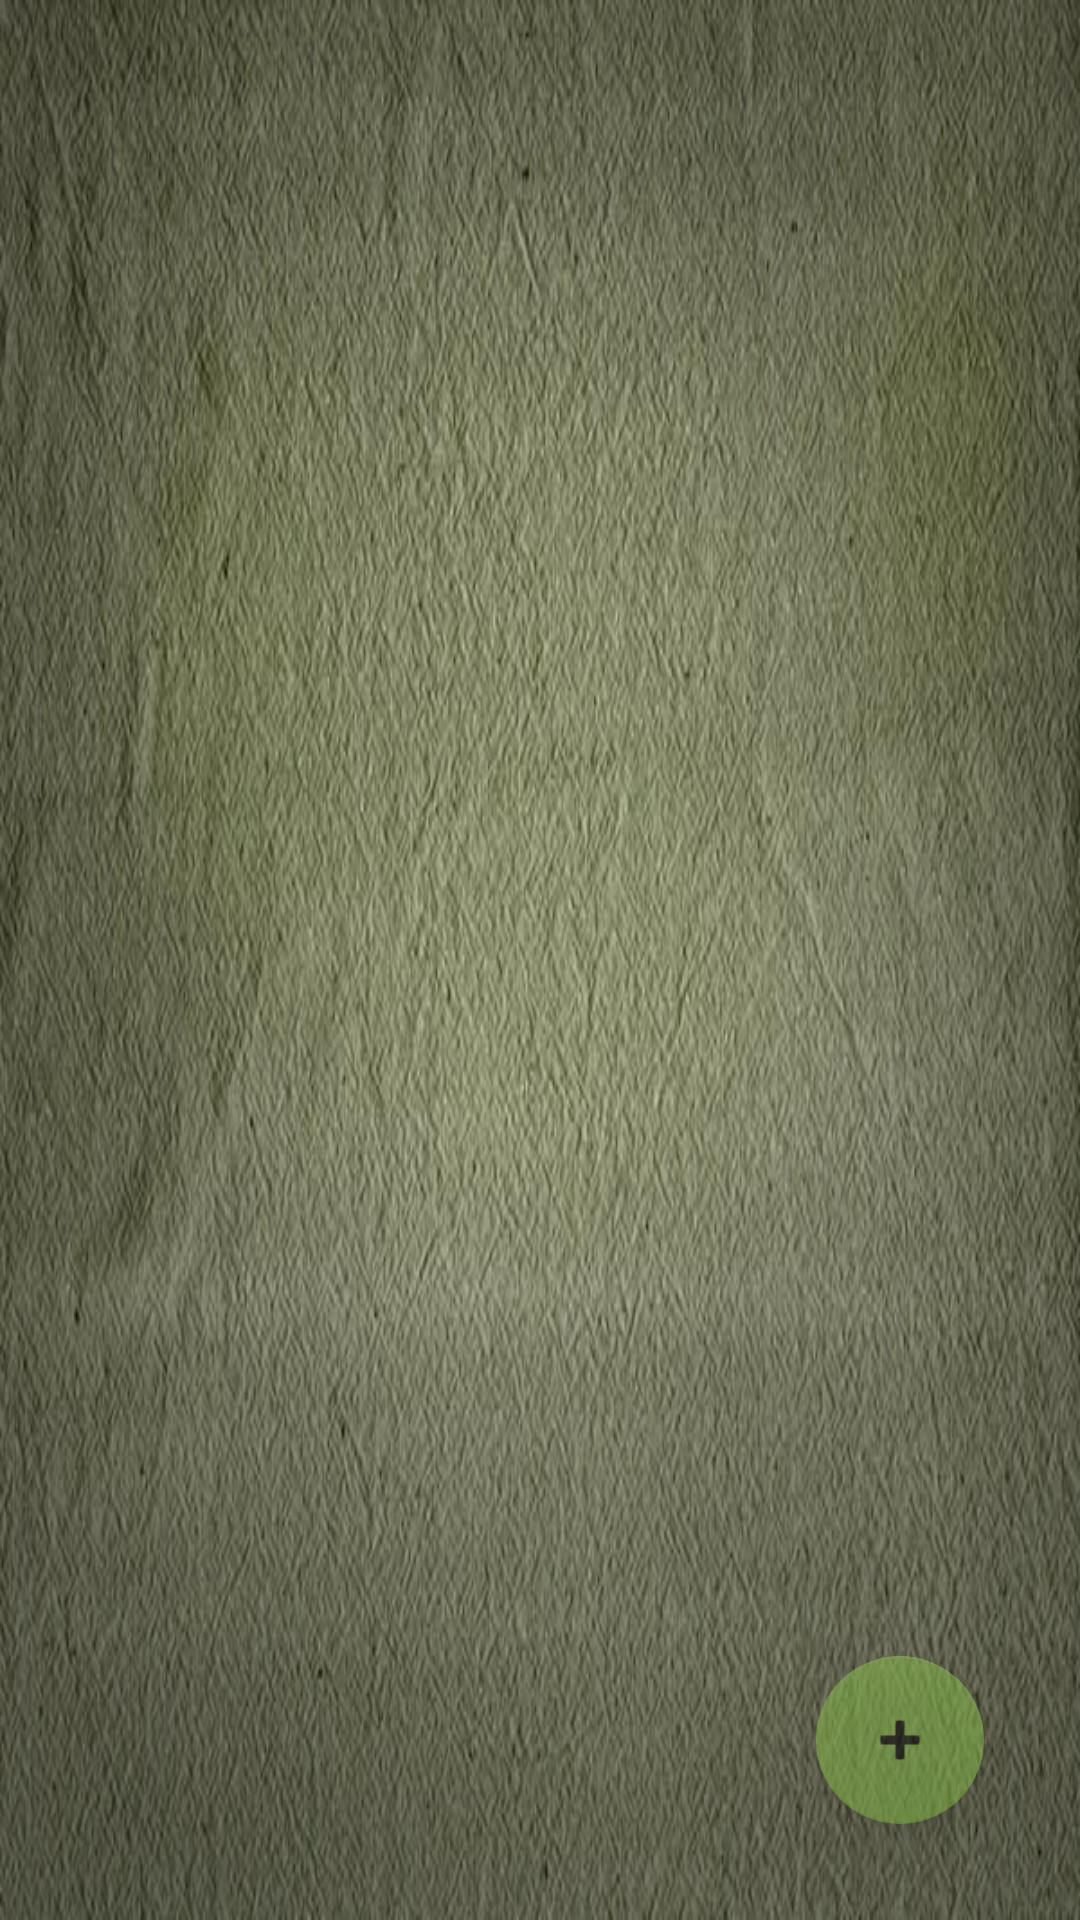

Layout XML and referenced resources for this Android screen:
<!-- AndroidManifest.xml: application theme Theme.SurvivalAssistant -->
<!-- res/layout/activity_note.xml -->
<?xml version="1.0" encoding="utf-8"?>
<androidx.constraintlayout.widget.ConstraintLayout xmlns:android="http://schemas.android.com/apk/res/android"
    xmlns:app="http://schemas.android.com/apk/res-auto"
    xmlns:tools="http://schemas.android.com/tools"
    android:layout_width="match_parent"
    android:layout_height="match_parent"
    android:background="@drawable/khaki"
    tools:context=".presentation.note.NoteActivity">

    <androidx.recyclerview.widget.RecyclerView
        android:id="@+id/rvNote"
        android:layout_width="match_parent"
        android:layout_height="match_parent"
        android:layout_marginStart="4dp"
        android:layout_marginTop="4dp"
        android:layout_marginEnd="4dp"
        android:layout_marginBottom="4dp"
        app:layout_constraintBottom_toBottomOf="parent"
        app:layout_constraintEnd_toEndOf="parent"
        app:layout_constraintHorizontal_bias="0.0"
        app:layout_constraintStart_toStartOf="parent"
        app:layout_constraintTop_toTopOf="parent"
        app:layout_constraintVertical_bias="1.0" />

    <com.google.android.material.floatingactionbutton.FloatingActionButton
        android:id="@+id/fabNoteAddd"
        android:layout_width="wrap_content"
        android:layout_height="wrap_content"
        android:layout_marginEnd="28dp"
        android:layout_marginBottom="28dp"
        android:alpha="0.5"
        android:clickable="true"
        app:backgroundTint="#8BC34A"
        app:layout_constraintBottom_toBottomOf="@+id/rvNote"
        app:layout_constraintEnd_toEndOf="@+id/rvNote"
        app:srcCompat="@android:drawable/ic_input_add"
        tools:ignore="SpeakableTextPresentCheck" />

    <FrameLayout
        android:id="@+id/flNoteFragment"
        android:layout_width="0dp"
        android:layout_height="wrap_content"
        android:layout_marginStart="16dp"
        android:layout_marginEnd="16dp"
        android:visibility="gone"
        app:layout_constraintBottom_toBottomOf="parent"
        app:layout_constraintEnd_toEndOf="parent"
        app:layout_constraintStart_toStartOf="@+id/rvNote"
        app:layout_constraintTop_toTopOf="@+id/rvNote"
        app:layout_constraintVertical_bias="0.497">

    </FrameLayout>
</androidx.constraintlayout.widget.ConstraintLayout>
<!-- resources referenced by this layout -->
<resources>
  <!-- drawable khaki: jpg bitmap (drawable-v24, 87592 bytes) -->
  <style name="Theme.SurvivalAssistant" parent="Theme.MaterialComponents.DayNight.NoActionBar">
          
          <item name="colorPrimary">@color/purple_500</item>
          <item name="colorPrimaryVariant">#3C6111</item>
          <item name="colorOnPrimary">@color/white</item>
          
          <item name="colorSecondary">@color/teal_200</item>
          <item name="colorSecondaryVariant">@color/teal_700</item>
          <item name="colorOnSecondary">@color/black</item>
          
          <item name="android:statusBarColor" tools:targetApi="l">?attr/colorPrimaryVariant</item>
          
          <item name="android:windowFullscreen">true</item>
      </style>
  <color name="purple_500">#FF6200EE</color>
  <color name="white">#FFFFFFFF</color>
  <color name="teal_200">#FF03DAC5</color>
  <color name="teal_700">#FF018786</color>
  <color name="black">#FF000000</color>
</resources>
